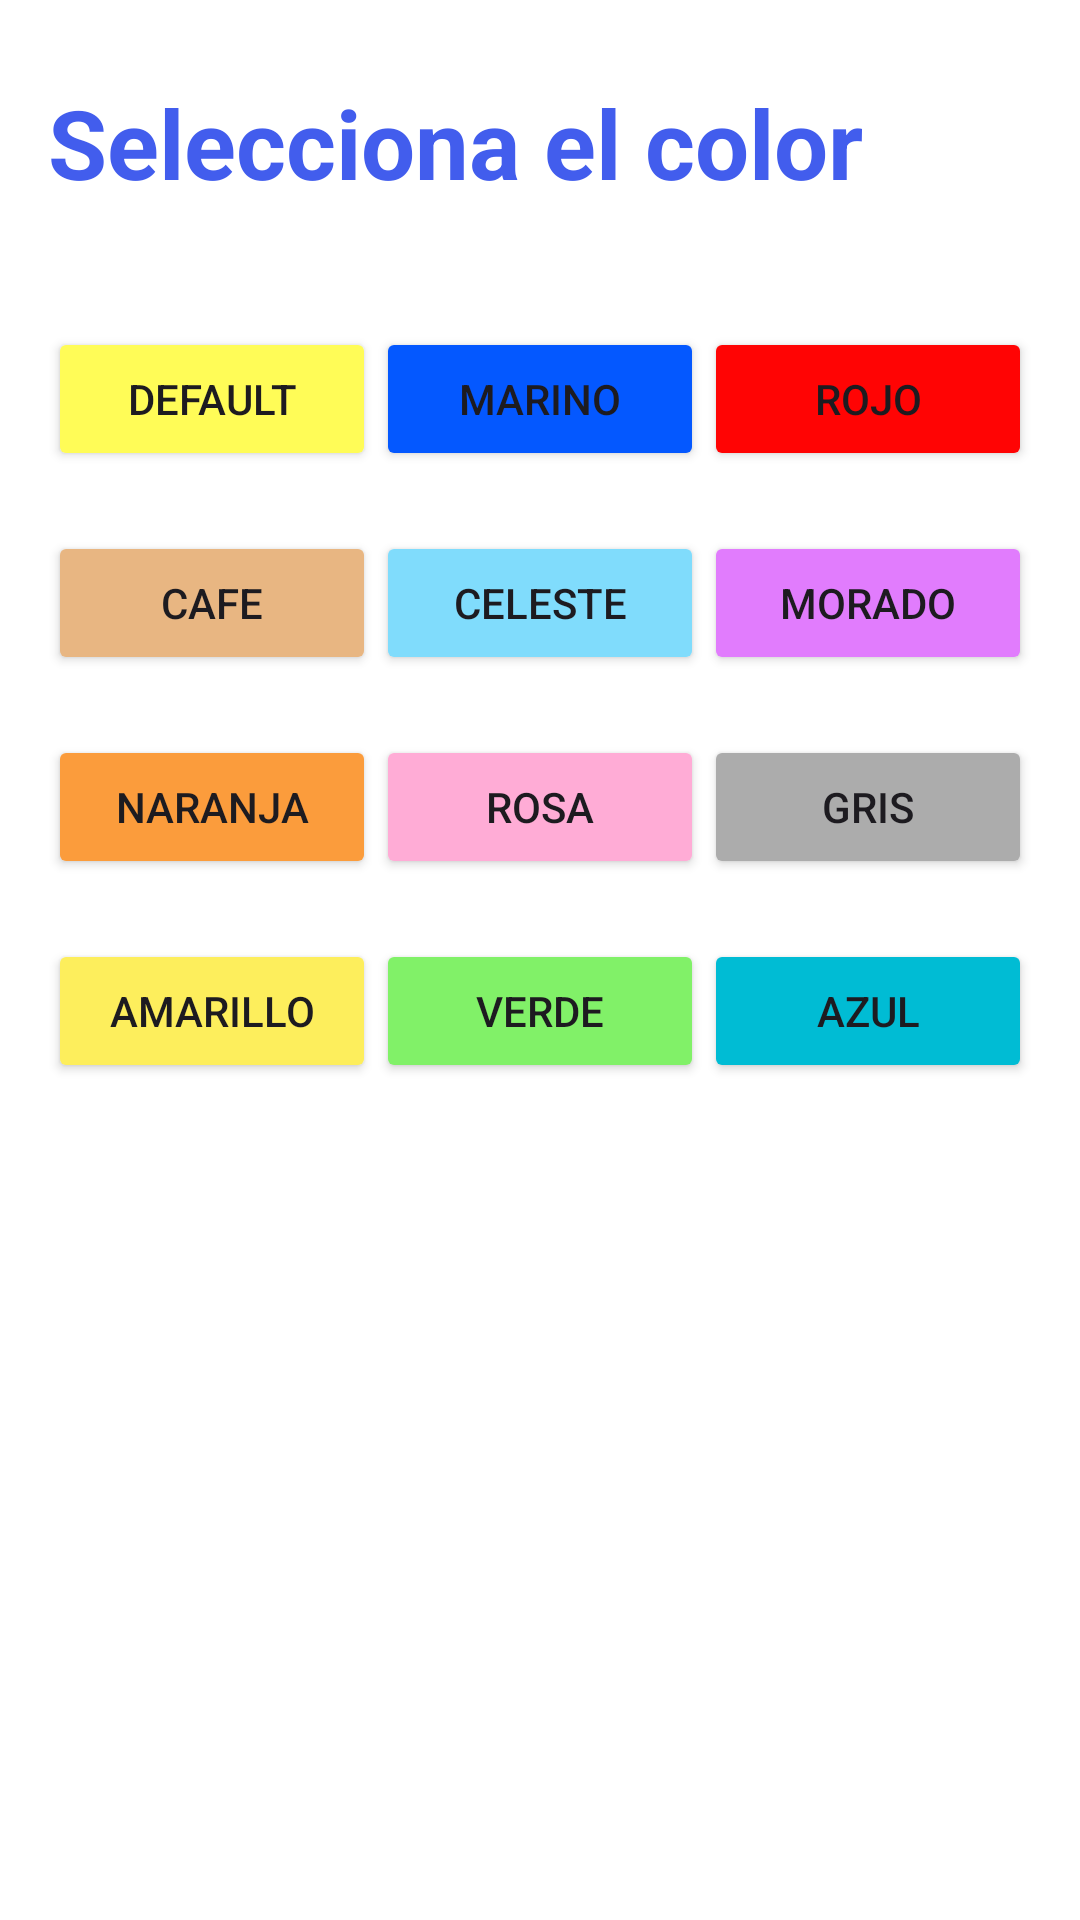

The Android layout XML behind this screen, and the referenced resources:
<!-- AndroidManifest.xml: application theme Theme.MejoradorCoppel -->
<!-- res/layout/activity_cambiar_tema.xml -->
<?xml version="1.0" encoding="utf-8"?>
<LinearLayout xmlns:android="http://schemas.android.com/apk/res/android"
    xmlns:app="http://schemas.android.com/apk/res-auto"
    xmlns:tools="http://schemas.android.com/tools"
    android:layout_width="match_parent"
    android:layout_height="match_parent"
    android:background="@color/white"
    android:padding="16dp"
    android:orientation="vertical"
    tools:context=".MainActivity">

    <TextView
            android:layout_width="wrap_content"
            android:layout_height="wrap_content"
            android:id="@+id/page_title"
            android:text="Selecciona el color"
            android:textSize="32sp"
            android:textColor="@color/coppel2"
            android:textStyle="bold"
        android:layout_marginVertical="10dp"/>

    <LinearLayout
        android:layout_marginVertical="20dp"
        android:layout_width="match_parent"
        android:layout_height="match_parent"
        android:orientation="vertical">

        <LinearLayout
            android:paddingVertical="10dp"
            android:layout_width="match_parent"
            android:layout_height="wrap_content"
            android:orientation="horizontal">

            <Button
                android:id="@+id/btn_default"
                android:layout_width="89dp"
                android:layout_height="wrap_content"
                android:layout_weight="1"
                android:backgroundTint="@color/fondo"
                android:text="DEFAULT" />

            <Button
                android:id="@+id/btn_default2"
                android:layout_width="89dp"
                android:layout_height="wrap_content"
                android:layout_weight="1"
                android:backgroundTint="@color/fondo2"
                android:text="MARINO" />

            <Button
                android:id="@+id/btn_rojo"
                android:layout_width="89dp"
                android:layout_height="wrap_content"
                android:layout_weight="1"
                android:backgroundTint="@color/btn_fondo"
                android:text="ROJO" />
        </LinearLayout>

        <LinearLayout
            android:paddingVertical="10dp"
            android:layout_width="match_parent"
            android:layout_height="wrap_content"
            android:orientation="horizontal">

            <Button
                android:id="@+id/btn_cafe"
                android:layout_width="89dp"
                android:layout_height="wrap_content"
                android:layout_weight="1"
                android:backgroundTint="@color/fondoCafe"
                android:text="CAFE" />

            <Button
                android:id="@+id/btn_celeste"
                android:layout_width="89dp"
                android:layout_height="wrap_content"
                android:layout_weight="1"
                android:backgroundTint="@color/fondoCeleste"
                android:text="CELESTE" />

            <Button
                android:id="@+id/btn_morado"
                android:layout_width="89dp"
                android:layout_height="wrap_content"
                android:layout_weight="1"
                android:backgroundTint="@color/fondoMorado"
                android:text="MORADO" />
        </LinearLayout>

        <LinearLayout
            android:paddingVertical="10dp"
            android:layout_width="match_parent"
            android:layout_height="wrap_content"
            android:orientation="horizontal">

            <Button
                android:id="@+id/btn_naranja"
                android:layout_width="89dp"
                android:layout_height="wrap_content"
                android:layout_weight="1"
                android:backgroundTint="@color/fondoNaranja"
                android:text="NARANJA" />

            <Button
                android:id="@+id/btn_rosa"
                android:layout_width="89dp"
                android:layout_height="wrap_content"
                android:layout_weight="1"
                android:backgroundTint="@color/fondoRosado"
                android:text="ROSA" />

            <Button
                android:id="@+id/btn_gris"
                android:layout_width="89dp"
                android:layout_height="wrap_content"
                android:layout_weight="1"
                android:backgroundTint="@color/fondoGris"
                android:text="GRIS" />

        </LinearLayout>

        <LinearLayout
            android:layout_width="match_parent"
            android:layout_height="match_parent"
            android:orientation="horizontal"
            android:paddingVertical="10dp">

            <Button
                android:id="@+id/btn_amarillo"
                android:backgroundTint="@color/fondoAmarillo"
                android:layout_width="89dp"
                android:layout_height="wrap_content"
                android:layout_weight="1"
                android:text="AMARILLO" />

            <Button
                android:id="@+id/btn_verde"
                android:backgroundTint="@color/fondoVerde"
                android:layout_width="89dp"
                android:layout_height="wrap_content"
                android:layout_weight="1"
                android:text="VERDE" />

            <Button
                android:id="@+id/btn_azul"
                android:backgroundTint="@color/fondoAzul"
                android:layout_width="89dp"
                android:layout_height="wrap_content"
                android:layout_weight="1"
                android:text="AZUL" />
        </LinearLayout>

    </LinearLayout>


</LinearLayout>
<!-- resources referenced by this layout -->
<resources>
  <color name="btn_fondo">#FF0404</color>
  <color name="coppel2">#425DED</color>
  <color name="fondo">#FFFC57</color>
  <color name="fondo2">#0458FF</color>
  <color name="fondoAmarillo">#FDEE5C</color>
  <color name="fondoAzul">#00BCD4</color>
  <color name="fondoCafe">#E8B682</color>
  <color name="fondoCeleste">#80DCFC</color>
  <color name="fondoGris">#ACACAC</color>
  <color name="fondoMorado">#E17CFD</color>
  <color name="fondoNaranja">#FB9C3C</color>
  <color name="fondoRosado">#FFACD6</color>
  <color name="fondoVerde">#81F168</color>
  <color name="white">#FFFFFFFF</color>
  <style name="Theme.MejoradorCoppel" parent="Base.Theme.MejoradorCoppel" />
  <style name="Base.Theme.MejoradorCoppel" parent="Theme.Material3.DayNight.NoActionBar">
          
          
      </style>
</resources>
